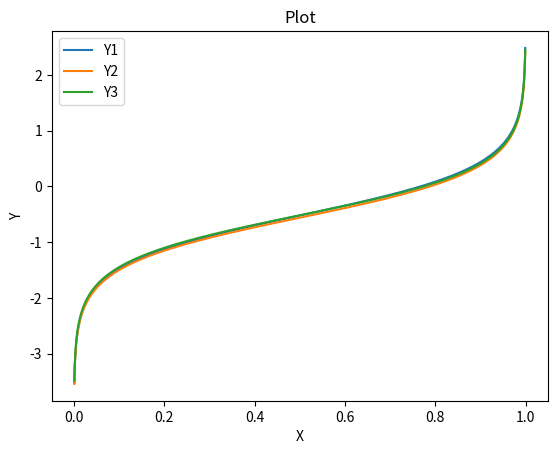

Python code for this plot:
# -*- coding: utf-8 -*-
"""
Created on Thu Jun 15 09:24:43 2023

@author: sun78
"""


import math
import numpy as np
import matplotlib.pyplot as plt


# variable_x = CN_two_ave / CN_slag_ave，定义的关键模型参数k，表征杂质的氧化程度，取值在0到1之间
def logL_CN(variable_x, M_X, y):       # variable_x是评估杂质氧化程度的关键参量k，M_X是杂质原子 X 相对原子质量, y是杂质原子在硅酸盐熔体中的稳定价态

    # y = 4        # 杂质原子在渣中稳定价态
    N_X = 8      # 硅相初始杂质原子B数
    N_Si = 42     # 初始硅相Si原子数
    N_SiO2 = 40    # SiO2摩尔数
    N_MeOi = [43]       # 各碱性氧化物摩尔数，示例值，根据具体情况进行修改 [8.0, 6.0, 4.0]
    # N_XinSi = 8-5.684654   # 反应平衡后硅相中剩余的杂质原子数
    # M_X = 47.867                  # 杂质原子 Ti 相对原子质量
    
    # CN_two_ave =  E_X / N_X * CN_slag_ave
    
    # variable_x = CN_two_ave / CN_slag_ave
    
    E_X =  variable_x * N_X
    
    # E_X = N_X - N_XinSi     # 从硅相进入到渣相的X杂质原子数
    
    M_SiO2 = 60.0843   # SiO2相对分子质量
    M_MeOi = [56.0774]  # 各碱性氧化物相对分子质量，示例值，根据具体情况进行修改 [1.2, 0.9, 0.7]
    
    j = len(N_MeOi)     
    M_Si = 28.0855                # Si相对原子质量
    
    
    # 分子的第一项
    numerator_part1 = (N_Si + (y / 4) * E_X) * M_Si
    
    # 分子的第二项
    numerator_part2 = (N_X - E_X) * M_X
    
    # 分母的第一项
    denominator_part1 = N_SiO2 * M_SiO2
    
    # 分母的第二项
    denominator_part2 = sum(N_MeOi[i] * M_MeOi[i] for i in range(0, j))
    
    # 分母的第三项
    denominator_part3 = (y / 4) * E_X * M_Si
    
    # 分母的第四项
    denominator_part4 = E_X * M_X
    
    # 计算最终结果
    L_X = (E_X / (N_X - E_X)) * (numerator_part1 + numerator_part2) / (denominator_part1 + denominator_part2 - denominator_part3 + denominator_part4)

    return math.log(L_X, 10)

"""
print("分配比 L_X:",L_X)
print("分配比取对数 log(L_X, 10):",math.log(L_X, 10))

string = "N_X:"+str(N_X)+"  N_Si:"+str(N_Si)+"  N_SiO2:"+str(N_SiO2)+"  N_MeOi:"+str(N_MeOi)
print(string)
print("N_XinSi:", N_XinSi, "  N_XinSlag:", E_X)
"""



def plot_lists(x, y):
    # 检查输入列表的长度是否相同
    if len(x) != len(y):
        print("Error: The lengths of the input lists are not equal.")
        return

    # 创建图形
    plt.plot(x, y)

    # 添加标题和坐标轴标签
    plt.title("Plot of x and y")
    plt.xlabel("x")
    plt.ylabel("y")

    # 显示图形
    plt.show()

# import matplotlib.pyplot as plt

def plot_graph(x, y1, y2, y3):
    plt.plot(x, y1, label='Y1')
    plt.plot(x, y2, label='Y2')
    plt.plot(x, y3, label='Y3')
    
    plt.xlabel('X')
    plt.ylabel('Y')
    plt.title('Plot')
    
    plt.legend()
    plt.show()


def save_to_file(x, y1, y2, y3):
    with open('distribution.dat', 'w') as file:
        for i in range(len(x)):
            line = f"{x[i]} {y1[i]} {y2[i]} {y3[i]}\n"
            file.write(line)


# my_list = np.arange(0, 1.02, 0.02)
# variable_x_list = [i * 0.0002 for i in range(1,50)]

variable_x_list = np.arange(0.001, 1, 0.001)

# M_Ti = 47.867
# M_P = 30.973762
# M_Mg = 24.305

logL_CN_list_P = [logL_CN(i, 30.973762, 5) for i in variable_x_list]
logL_CN_list_Mg = [logL_CN(i, 24.305, 2) for i in variable_x_list]
logL_CN_list_Ti = [logL_CN(i, 47.867, 4) for i in variable_x_list]
# print(logL_CN_list)

# 绘制单个图表
# plot_lists(variable_x_list,logL_CN_list)

# 3个图表绘于一张图中
plot_graph(variable_x_list, logL_CN_list_P, logL_CN_list_Mg, logL_CN_list_Ti)

save_to_file(variable_x_list, logL_CN_list_P, logL_CN_list_Mg, logL_CN_list_Ti)
